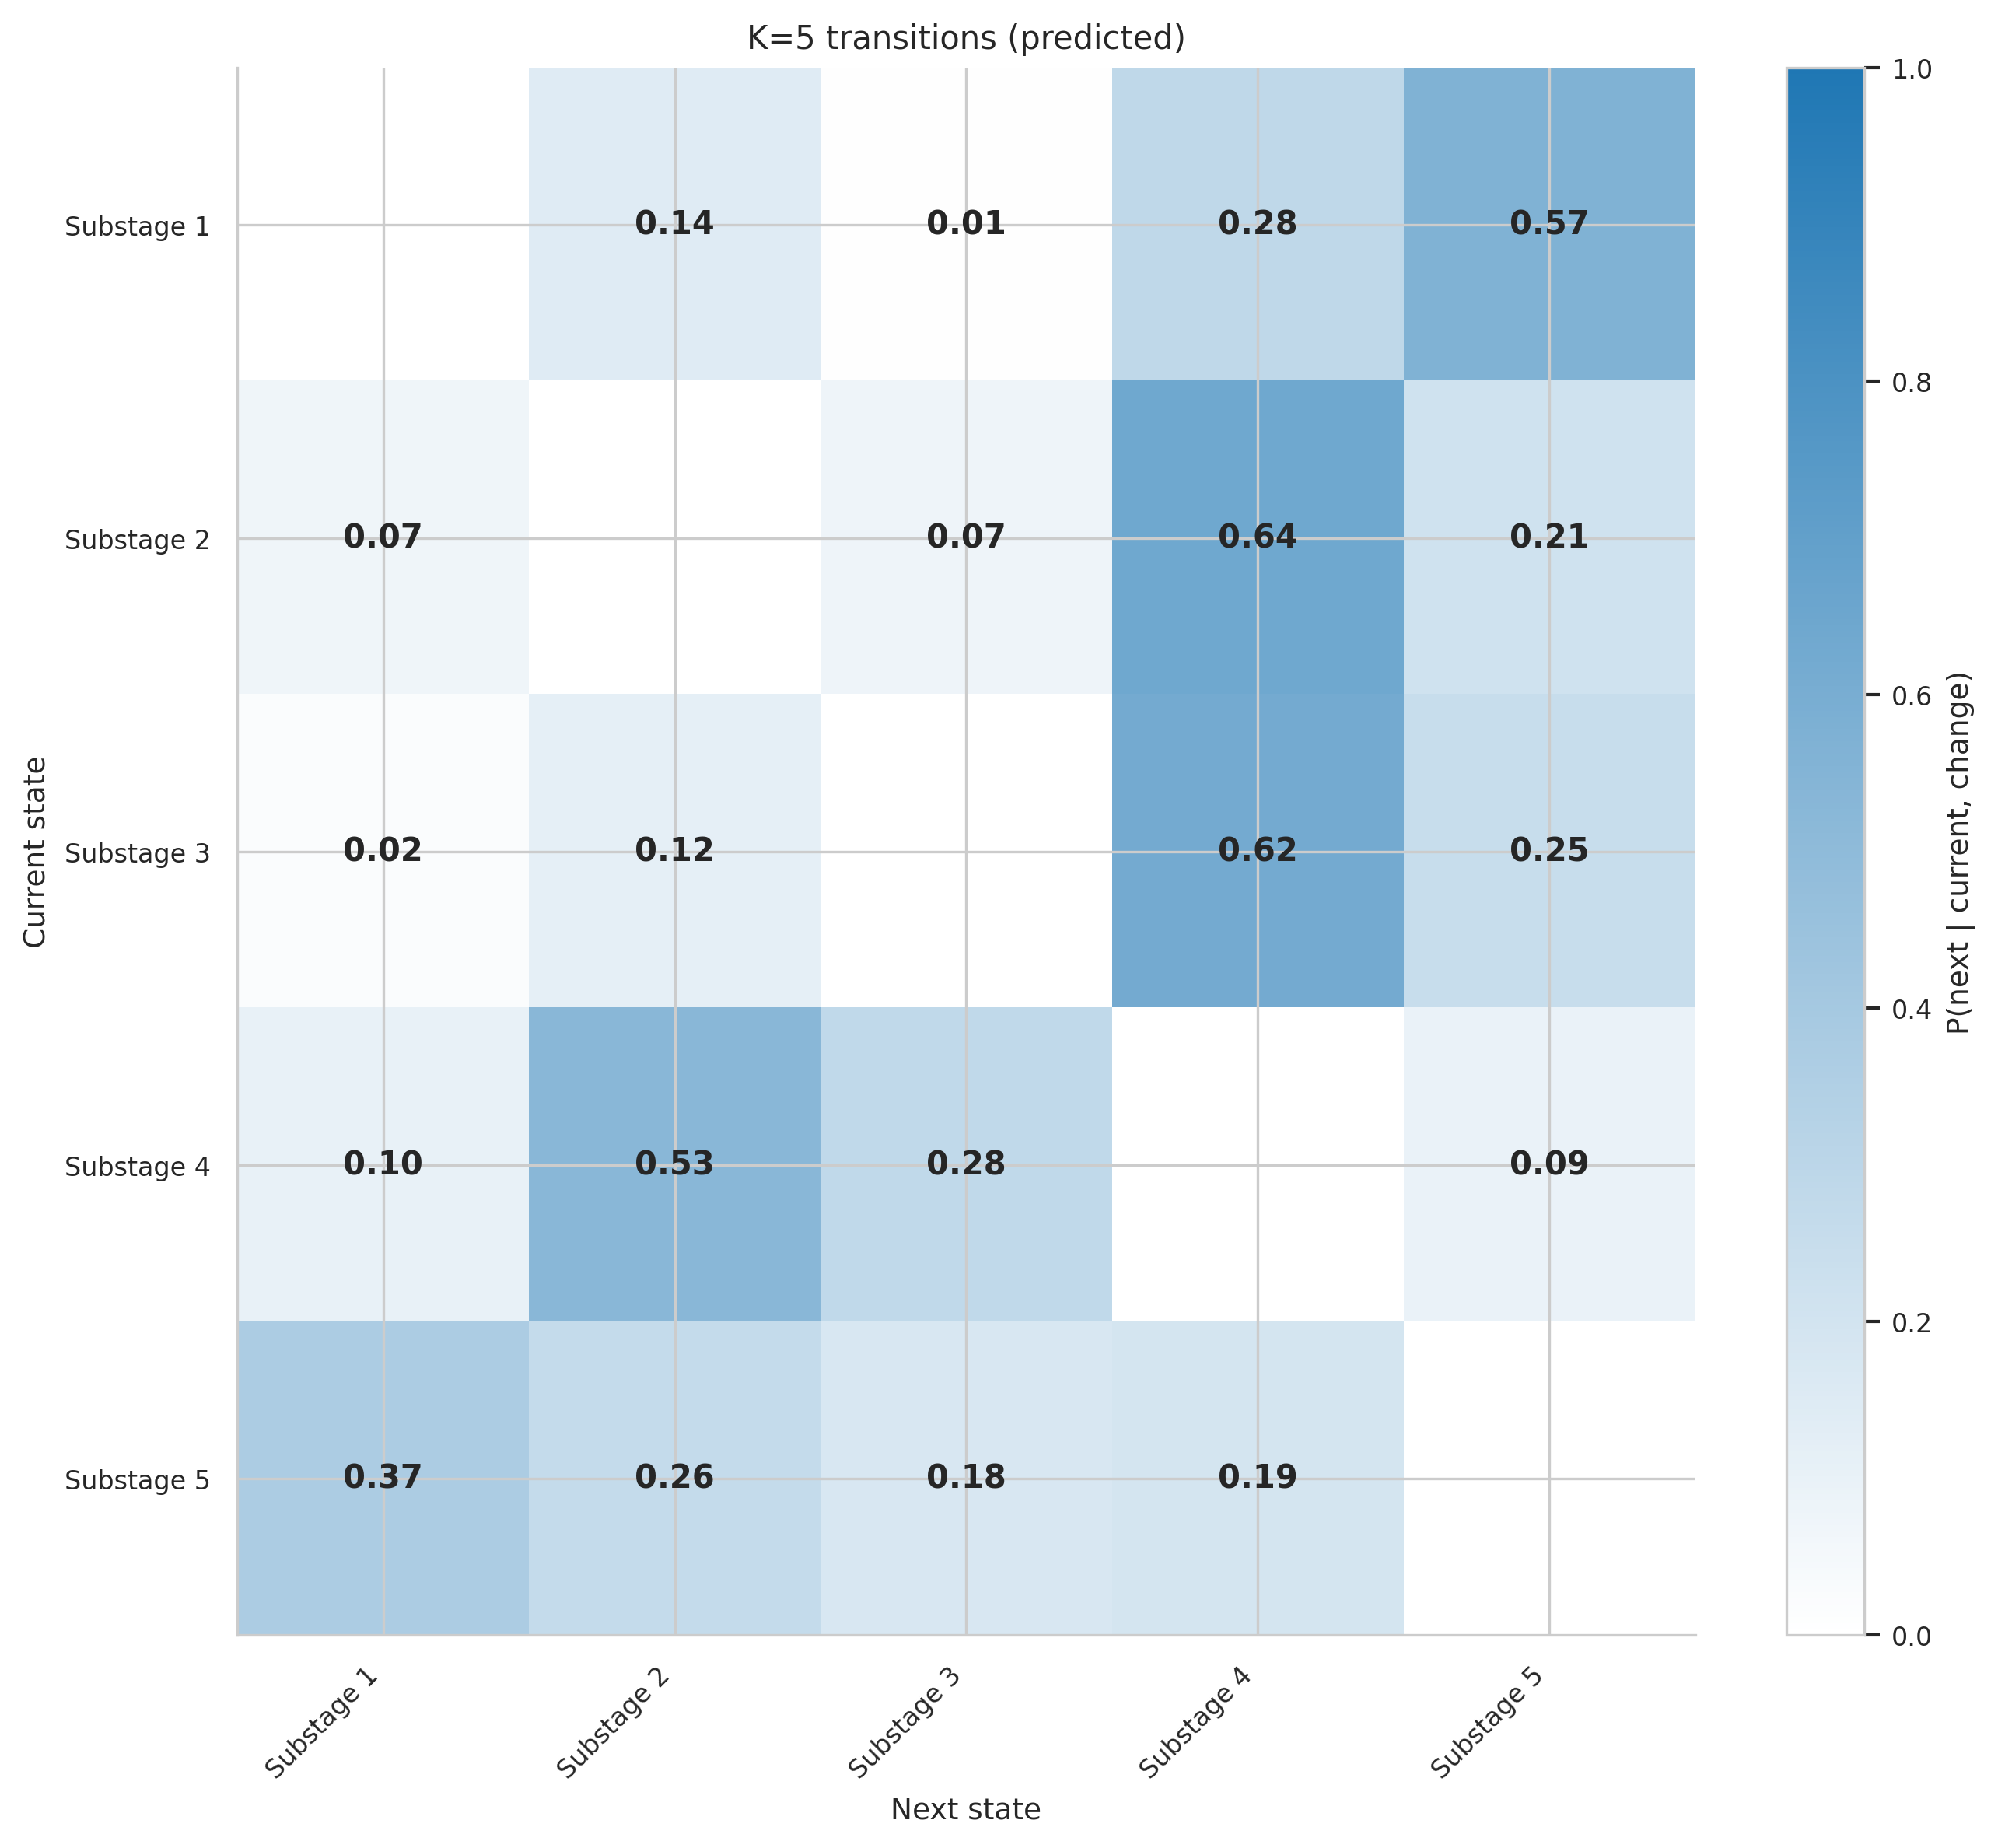

Values plotted in this chart, from the file beside it:
, Substage 1, Substage 2, Substage 3, Substage 4, Substage 5
Substage 1, , 0.1431, 0.006038, 0.2847, 0.5662
Substage 2, 0.07398, , 0.07466, 0.6378, 0.2135
Substage 3, 0.02015, 0.1157, , 0.6179, 0.2463
Substage 4, 0.102, 0.5269, 0.2811, , 0.08995
Substage 5, 0.3698, 0.264, 0.1756, 0.1906, 
